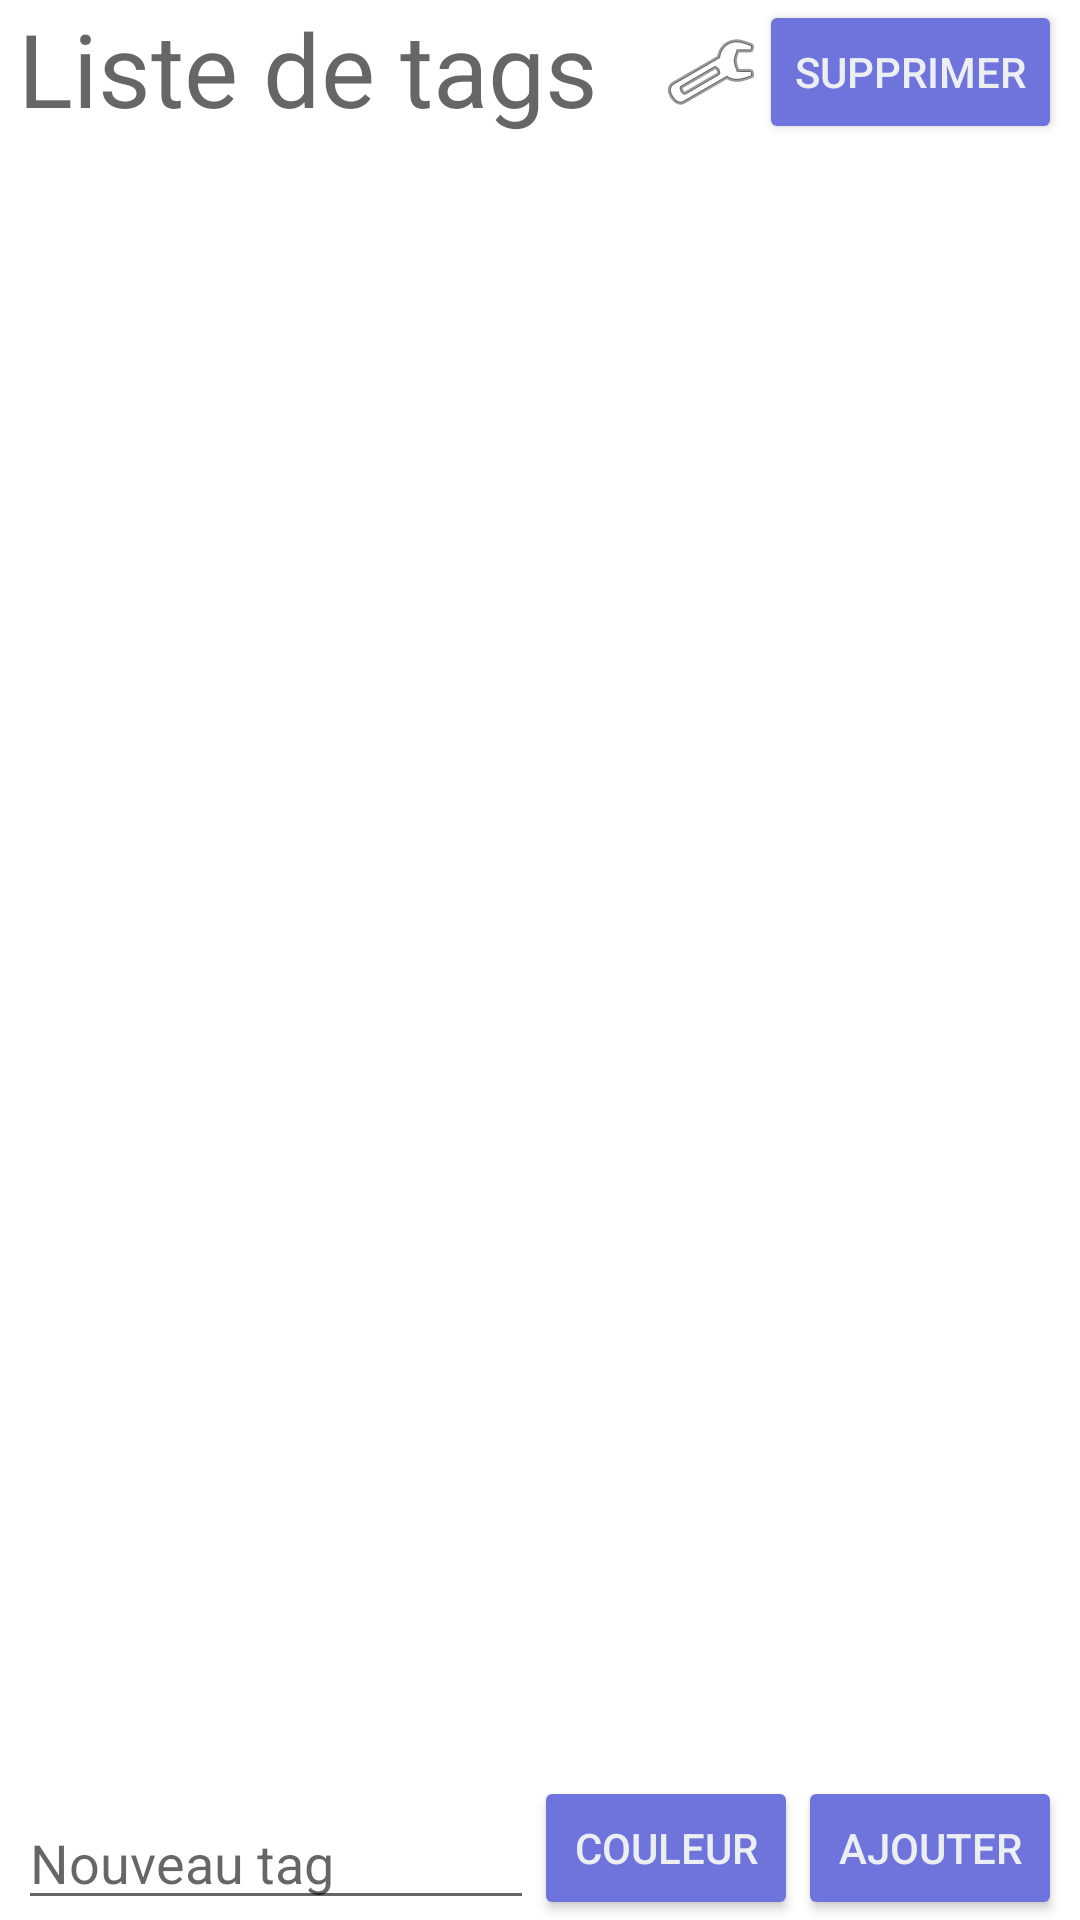

Android layout source for this screen:
<!-- AndroidManifest.xml: application theme AppTheme -->
<!-- res/layout/activity_gestiontags_display.xml -->
<?xml version="1.0" encoding="utf-8"?>
<RelativeLayout xmlns:android="http://schemas.android.com/apk/res/android"
    android:layout_width="match_parent"
    android:layout_height="match_parent"
    android:paddingLeft="6dp"
    android:paddingRight="6dp">

    <TextView
        android:id="@+id/tag_title"
        android:layout_width="wrap_content"
        android:layout_height="wrap_content"
        android:text="Liste de tags"
        android:textAppearance="@style/TextAppearance.AppCompat.Display1" />

    <Button
        android:id="@+id/button_delTag"
        android:layout_width="wrap_content"
        android:layout_height="wrap_content"
        android:text="Supprimer"
        android:onClick="onClickDelTag"
        android:layout_alignParentRight="true" />

    <Button
        android:id="@+id/button_addTag"
        android:layout_width="wrap_content"
        android:layout_height="wrap_content"
        android:text="Ajouter"
        android:onClick="onClickAddTag"
        android:layout_alignParentRight="true"
        android:layout_alignParentBottom="true" />

    <Button
        android:id="@+id/button_pickColor"
        android:layout_width="wrap_content"
        android:layout_height="wrap_content"
        android:layout_alignParentBottom="true"
        android:layout_toStartOf="@+id/button_addTag"
        android:layout_toLeftOf="@+id/button_addTag"
        android:onClick="onClickPickColor"
        android:text="Couleur" />

    <EditText
        android:id="@+id/editText_tag"
        android:layout_width="wrap_content"
        android:layout_height="wrap_content"
        android:layout_alignParentLeft="true"
        android:layout_alignParentBottom="true"
        android:layout_toStartOf="@+id/button_pickColor"
        android:layout_toLeftOf="@+id/button_pickColor"
        android:hint="Nouveau tag" />

    <ListView
        android:id="@+id/tags_listview"
        android:layout_width="wrap_content"
        android:layout_height="wrap_content"
        android:layout_below="@id/tag_title"
        android:layout_above="@+id/button_addTag"
        android:divider="@color/material_blue_grey_800"
        android:dividerHeight="1dp" />

    <TextView
        android:id="@+id/textViewModif"
        android:layout_width="wrap_content"
        android:layout_height="wrap_content"
        android:layout_alignBottom="@+id/button_delTag"
        android:layout_alignParentTop="true"
        android:layout_toStartOf="@+id/button_delTag"
        android:layout_toLeftOf="@+id/button_delTag"
        android:clickable="true"
        android:onClick="popUpModif"
        android:drawableLeft="@android:drawable/ic_menu_preferences"
        android:text="" />

</RelativeLayout>
<!-- resources referenced by this layout -->
<resources>
  <style name="AppTheme" parent="Theme.AppCompat.Light.NoActionBar">
  
          <item name="colorPrimary">@color/primaryColor</item>
          <item name="colorPrimaryDark">@color/primaryDarkColor</item>
          <item name="colorAccent">@color/primaryLightColor</item>
  
          <item name="android:textColor">@color/secondaryTextColor</item>
          <item name="android:textColorSecondary">@color/secondaryTextColor</item>
  
          <item name="android:windowNoTitle">true</item>
          <item name="android:windowActionBar">false</item>
          <item name="android:windowFullscreen">true</item>
          <item name="android:windowContentOverlay">@null</item>
          <item name="android:windowAnimationStyle">@null</item>
          <item name="android:windowBackground">@drawable/gradient_background_tbbg</item>
  
          <item name="buttonStyle">@style/BeautifulButton2</item>
  
      </style>
  <color name="primaryColor">#3949ab</color>
  <color name="primaryDarkColor">#00227b</color>
  <color name="primaryLightColor">#6f74dd</color>
  <color name="secondaryTextColor">#000000</color>
  <!-- drawable gradient_background_tbbg (drawable) -->
  <?xml version="1.0" encoding="utf-8"?>
  <layer-list
  xmlns:android="http://schemas.android.com/apk/res/android">
  <item>
      <shape xmlns:android="http://schemas.android.com/apk/res/android"
          android:shape="rectangle">
          <gradient
              android:startColor="#5dade2"
              android:endColor="#d6eaf8"
              android:angle="45"/>
      </shape>
  
  </item>
  <item>
      <bitmap xmlns:android="http://schemas.android.com/apk/res/android"
          android:src="@drawable/notebookbg"
          android:tileMode="repeat"
          android:alpha="0.09"/>
  </item>
  </layer-list>
  
  
  <style name="BeautifulButton2" parent="Base.Widget.AppCompat.Button.Colored">
          <item name="android:textColor">@color/primaryTextColor</item>
          <item name="colorControlHighlight">@color/everDarker</item>
          <item name="colorControlActivated">@color/everDarker</item>
          <item name="android:colorActivatedHighlight">@color/everDarker</item>
      </style>
  <color name="primaryTextColor">#eceff1</color>
  <color name="everDarker">#444447</color>
</resources>
